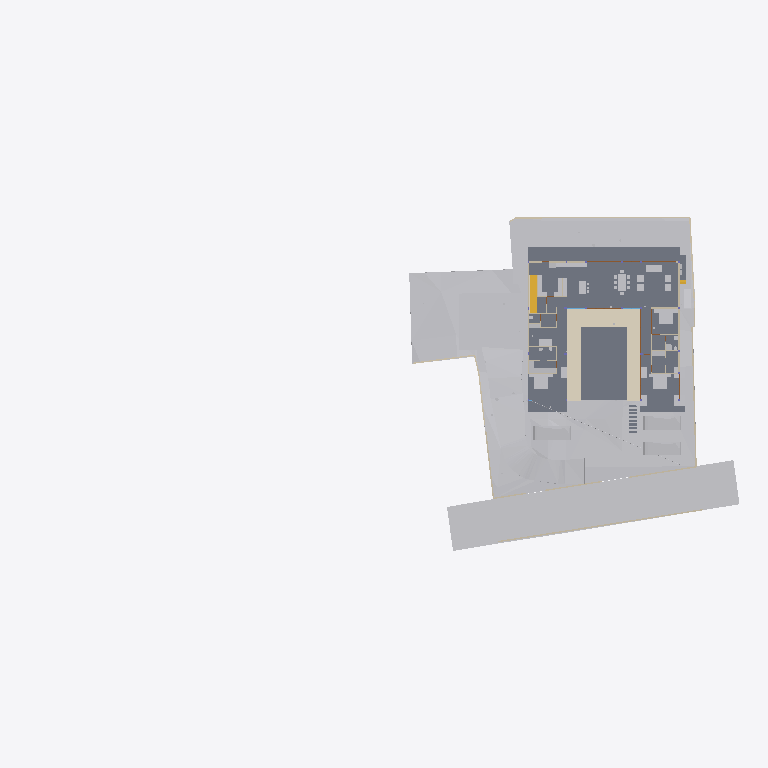
Plan cut of the same IFC building model at storey 'Plumbing' (level 0.00 m, cut at 1.40 m), seen from above with north up, elements coloured by IFC class: 34 other elements (light grey), 20 walls (beige), 5 slabs (grey), 5 doors (brown), 2 coverings (cream), 1 stair flight (yellow). Cut surfaces are drawn darker.
Extent 96.7 m × 45.5 m × 29.1 m (x, y, z). Storeys (10): Footing at -3.50 m; Site at -2.70 m; GF at -2.55 m; FF Lvl at 0.00 m; Plumbing at 0.00 m; Electrical at 0.00 m; FF at 0.45 m; FF Lintel at 3.15 m; schedule at 3.50 m; SF at 3.65 m. Elements (601): 132 IfcBeam, 79 IfcWall, 46 IfcPipeSegment, 45 IfcSlab, 43 IfcColumn, 40 IfcDoor, 37 IfcWindow, 30 IfcFurniture, 25 IfcEarthworksCut, 22 IfcGeographicElement, 18 IfcCovering, 17 IfcFooting.

HEADER;
FILE_DESCRIPTION(('ViewDefinition [CoordinationView]'),'2;1');
FILE_NAME('Manilal.ifc','2025-07-27T11:42:50+05:30',(),(),'IfcOpenShell 0.8.3-post1','Bonsai 0.8.3-post1','');
FILE_SCHEMA(('IFC4X3'));
ENDSEC;
DATA;
#1480=IFCPROJECT('2TuuvCHJz54PsFPcraEbH$',$,'My Project',$,$,$,$,(#3,#128),#1481);
#3305=IFCSITE('0lpfVeOW52QfroqLYyHNY2',$,'My Site',$,$,#26,$,$,$,$,$,$,$,$);
#3313=IFCBUILDING('0MzaWOaS178x5FMqOflU3C',$,'My Building',$,$,#25,$,$,$,$,$,$);
#2081=IFCBUILDINGSTOREY('09kFoqoxrCvB1_fcEsMZsQ',$,'FF',$,$,#217,$,$,$,$);
#2986=IFCBUILDINGSTOREY('0zoFHJ9PnFW80M$mIVDQW3',$,'GF',$,$,#14477,$,$,$,$);
#17145=IFCBUILDINGSTOREY('0MckaoTknA3edZMUNhTyAK',$,'SF',$,$,#17254,$,$,$,$);
#20035=IFCBUILDINGSTOREY('3LpnsPikv4mRTBpfC3WQtx',$,'FF Lvl',$,$,#20051,$,$,$,$);
#23582=IFCBUILDINGSTOREY('0DtUgpQ1b6nBmkLmvc_ehu',$,'FF Lintel',$,$,#23767,$,$,$,$);
#459032=IFCBUILDINGSTOREY('2nxT8wHGnDX9t8LjuK$yoz',$,'Footing',$,$,#459177,$,$,$,$);
#482732=IFCBUILDINGSTOREY('0qJiDzySr4lhgisX7t8beM',$,'Site',$,$,#482753,$,$,$,$);
#485569=IFCBUILDINGSTOREY('33UZQ2TSvAg8IY4x5QCp2i',$,'schedule',$,$,#490135,$,$,$,$);
#507278=IFCBUILDINGSTOREY('0fi$VcvNr0Zu6wnPuK6jDB',$,'Plumbing',$,$,#507299,$,$,$,$);
#531643=IFCBUILDINGSTOREY('2JRfeNnUP7R92jcKtKmwj5',$,'Electrical',$,$,#531659,$,$,$,$);
#457595=IFCGEOGRAPHICELEMENT('1mqx3WFMb0_xZzgY5_pKpf',$,'Site',$,$,$,#458342,$,.TERRAIN.);
#2047=IFCSLAB('0o4IYvr$r5a9xXip1qf77x',$,'Slab',$,$,#57250,#2052,$,$);
#506523=IFCGEOGRAPHICELEMENT('20M0x6_hv1D8u5ftoKpVy3',$,'Road',$,$,$,#506537,$,.TERRAIN.);
#460540=IFCEARTHWORKSCUT('3NfQzW2p90kemh8IGcUxhf',$,'roader',$,$,#461135,#461124,$,.PAVEMENTMILLING.);
#19980=IFCSLAB('0gBflP6QrCERrajZS4Jcb5',$,'Slab',$,$,#244961,#19995,$,$);
#444096=IFCCOVERING('0_sfUdWJL30geCimsSdPtS',$,'Covering',$,$,#444126,#444111,$,$);
#446049=IFCVEHICLE('1yICD2o296ROLrpKuhe72z',$,'Vehicle',$,$,#461269,#446062,$,$);
#446077=IFCVEHICLE('2$JJjIzDr6fuhTHFNPOXyx',$,'Vehicle',$,$,#461274,#446090,$,$);
#446110=IFCVEHICLE('375bP1QIr5xwaw0xewwnFn',$,'Vehicle',$,$,#461279,#446123,$,$);
#363504=IFCSLAB('0r6Ht4Hfz9hfKU4rzPm32Z',$,'Slab',$,$,#363537,#363513,$,$);
#363538=IFCSLAB('0rfp_Ohov2qeqT3_TxdHEi',$,'Slab',$,$,#363567,#363547,$,$);
#441052=IFCWALL('1WNacC15X0Xf0V_b60Qnrw',$,'Wall',$,$,#441102,#441063,$,$);
#51049=IFCSTAIRFLIGHT('0QDG9AXQX0PgjOZTZBSSJQ',$,'StairFlight',$,$,#330515,#51062,$,12,11,0.183333337306976,0.150000005960464,.STRAIGHT.);
#7058=IFCFURNITURE('29pE85kkP97uASnGdXI9bH',$,'Furniture',$,$,#493952,#7090,$,$);
#11957=IFCFURNITURE('2J33rbez11iRfVrYceM8DY',$,'Furniture',$,$,#305743,#11970,$,$);
#12030=IFCFURNITURE('3B8s7E7fjDlO_NqnYQjYof',$,'Furniture',$,$,#33408,#12043,$,$);
#11846=IFCFURNITURE('39rrc9a3PCpOjz$eiTdf$W',$,'Furniture',$,$,#447512,#11878,$,$);
#229124=IFCWALL('3MfSYaOiTA4AjSKpPvRhyi',$,'Wall',$,$,#395482,#229135,$,$);
#362573=IFCSLAB('1kNiYiJ25CpB2FM_apFwUL',$,'Slab',$,$,#363002,#362594,$,$);
#449171=IFCFURNITURE('1rzBAdF2XDYQCO3KH26Ul$',$,'Furniture',$,$,#449207,#449182,$,$);
#395961=IFCWALL('2oTy5UOG136OtM3IP_qiPs',$,'Wall',$,$,#396036,#395972,$,$);
#469709=IFCEARTHWORKSCUT('24tjs_WczFGx2s92wm5ufQ',$,'Cut',$,$,#470177,#469722,$,.BASE_EXCAVATION.);
#7098=IFCFURNITURE('3MXk8gWif1ohE$RfY6DOqq',$,'Furniture',$,$,#445182,#7130,$,$);
#244456=IFCFURNISHINGELEMENT('1V34mhiDv5wggbUM6jRsQC',$,'FurnishingElement',$,$,#481815,#244484,$);
#26337=IFCWALL('0dMaumaK11Re$pxoZyVSQ9',$,'Wall',$,$,#27501,#26348,$,$);
#19509=IFCFURNISHINGELEMENT('1wEKKIVzjDLeDjVjJGXiki',$,'FurnishingElement',$,$,#446142,#19541,$);
#229971=IFCWALL('2oOsi6buvCeB4sZT1ijFA2',$,'Wall',$,$,#230065,#229982,$,$);
#26770=IFCWALL('27WVA19Qv4efvQm6cWiqsn',$,'Wall',$,$,#452668,#26781,$,$);
#469680=IFCEARTHWORKSCUT('3DH8AXGtr84A1S6fSLl6R5',$,'Cut',$,$,#470202,#469693,$,.BASE_EXCAVATION.);
#469762=IFCEARTHWORKSCUT('2c4gnIr3v1nAQHoHaKZ1p7',$,'Cut',$,$,#470192,#469775,$,.BASE_EXCAVATION.);
#35319=IFCWALL('2ecVpX7frBE9HnXe73i5Ta',$,'Wall',$,$,#243891,#35339,$,$);
#230171=IFCWALL('1HPS5ge59FQA3Ucv4$dmpm',$,'Wall',$,$,#230227,#230182,$,$);
#27353=IFCWALL('2Y2Bm57Cb8Exxz7st0aRUc',$,'Wall',$,$,#214921,#27364,$,$);
#44057=IFCWALL('1nWrLatmX5UucIWFwHwqn7',$,'Wall',$,$,#492851,#44077,$,$);
#445890=IFCWALL('2QiW7TnGvAygi5PkoeW31n',$,'Wall',$,$,#461527,#445901,$,$);
#449470=IFCFURNITURE('297XdECV95zgrEUMPgoxvq',$,'Furniture',$,$,#449514,#449481,$,$);
#27060=IFCWALL('10l$0x7lzBbBMMGF1qxI0s',$,'Wall',$,$,#27511,#27071,$,$);
#469738=IFCEARTHWORKSCUT('2CFy$zORXCoR3tq$xUvFLs',$,'Cut',$,$,#470187,#469751,$,.BASE_EXCAVATION.);
#469796=IFCEARTHWORKSCUT('1xOkX0EnbDXe45unux$M5M',$,'Cut',$,$,#470182,#469809,$,.BASE_EXCAVATION.);
#449257=IFCFURNITURE('2WOkgMLY9DaQ5N36UmDPHK',$,'Furniture',$,$,#481340,#449268,$,$);
#266876=IFCFURNISHINGELEMENT('1EaqRQINj92O5_luxyduwz',$,'FurnishingElement',$,$,#447497,#266904,$);
#244541=IFCFURNISHINGELEMENT('2JwwUQmCv2Ae2QjMfamPsc',$,'FurnishingElement',$,$,#265956,#244569,$);
#130539=IFCWALL('1N0zesiAv8s9$ZcdzUGklQ',$,'Wall',$,$,#482011,#130559,$,$);
#531717=IFCPIPESEGMENT('0$2NrGm1rCmgT6JCYtcR$N',$,'PipeSegment',$,$,#531797,#531751,$,$);
#7853=IFCWALL('27UD4TXAD7ihl0Wy7NK4TU',$,'Wall',$,$,#447361,#7873,$,$);
#7204=IFCFURNITURE('0w5hTHOp59R8PIefbPbOxu',$,'Furniture',$,$,#445187,#7217,$,$);
#7230=IFCFURNITURE('257RdHH05EBOcTJGwoEUlD',$,'Furniture',$,$,#445202,#7243,$,$);
#97245=IFCFURNITURE('12HNCs16rDfwTzmyXQzSEm',$,'Furniture',$,$,#97445,#97258,$,$);
#267570=IFCFURNISHINGELEMENT('0xsfNp7ez56h_anoL1l3n4',$,'FurnishingElement',$,$,#267655,#267598,$);
#449115=IFCFURNITURE('0r1oMxLo96H9rva9YbPCGB',$,'Furniture',$,$,#463769,#449126,$,$);
#25887=IFCWALL('3DOK2PUDn3QwM2HLeZR6QD',$,'Wall',$,$,#452788,#25894,$,$);
#36042=IFCWALL('2FDZc$1Z57bgSDQnhsHhc1',$,'Wall',$,$,#481726,#36062,$,$);
#491388=IFCDOOR('0abo0sfkX2yO6I5W4AOpFJ',$,'Door',$,$,#505564,#505002,'8_9',$,$,$,$,$);
#491420=IFCDOOR('2t$p1hgeX2Y9d6XgGeH1wU',$,'Door',$,$,#496778,#505024,'10',$,$,$,$,$);
#7138=IFCFURNITURE('07u5w712j3mw4b0aBksq9x',$,'Furniture',$,$,#445192,#7170,$,$);
#7183=IFCFURNITURE('0I7Hp4EB58Eh801L1SZ2MY',$,'Furniture',$,$,#445197,#7196,$,$);
#97271=IFCFURNITURE('264iryIv5DPeHKPV4n8Efc',$,'Furniture',$,$,#97450,#97284,$,$);
#37612=IFCWALL('2oouJeu9XF0PkUjeEvxQOm',$,'Wall',$,$,#502220,#37632,$,$);
#1526=IFCWALL('1CCeDmF7D6CgViS7R2QfSU',$,'Wall',$,$,#506758,#1527,$,$);
#361136=IFCCOVERING('0Tu9Og4_D5HBIGDp5mNipY',$,'Covering',$,$,#361331,#361147,$,$);
#52721=IFCWALL('3HoUgi9751ffyJn8Tt97uA',$,'Wall',$,$,#477860,#52741,$,$);
#46178=IFCELECTRICAPPLIANCE('1eEaYeX5DEbxuBNwn_MOC2',$,'ElectricAppliance','655L LG Double Door',$,#480406,#46210,$,$);
#312328=IFCSANITARYTERMINAL('2ApYGb9E92GxsnAmMhtfWI',$,'SanitaryTerminal',$,$,#447542,#312360,$,$);
#492777=IFCDOOR('2spRv5Ji91n9yqKIOFRqVg',$,'Door',$,$,#496773,#492790,'06',$,$,$,$,$);
#493859=IFCDOOR('1FURQyngn3FeKsLNkPNa6l',$,'Door',$,$,#496768,#493872,'18',$,$,$,$,$);
#493920=IFCDOOR('3_z$HjegXDoQKWubeZWTkS',$,'Door',$,$,#496803,#493933,'16',$,$,$,$,$);
#172760=IFCWALL('2sYuhccprBsBolIfSKHX1A',$,'Wall',$,$,#491592,#172780,$,$);
ENDSEC;
